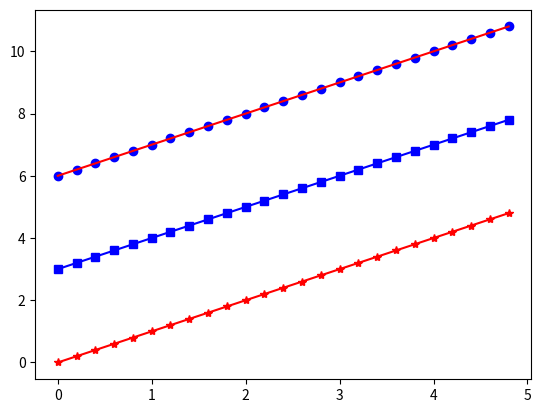

This figure's Python source:
import matplotlib.pyplot as plt
import numpy as np

t = np.arange(0.0,5.0,0.2)
print(t)

plt.plot(t,t,'r*-',t,t+3,'bs-',t,t+6,'bo',t,t+6,'r-')
#plt.plot(t,t+6,marker='s',markerfacecolor='red',markersize=5,linestyle='dashed',color='blue')

plt.show()